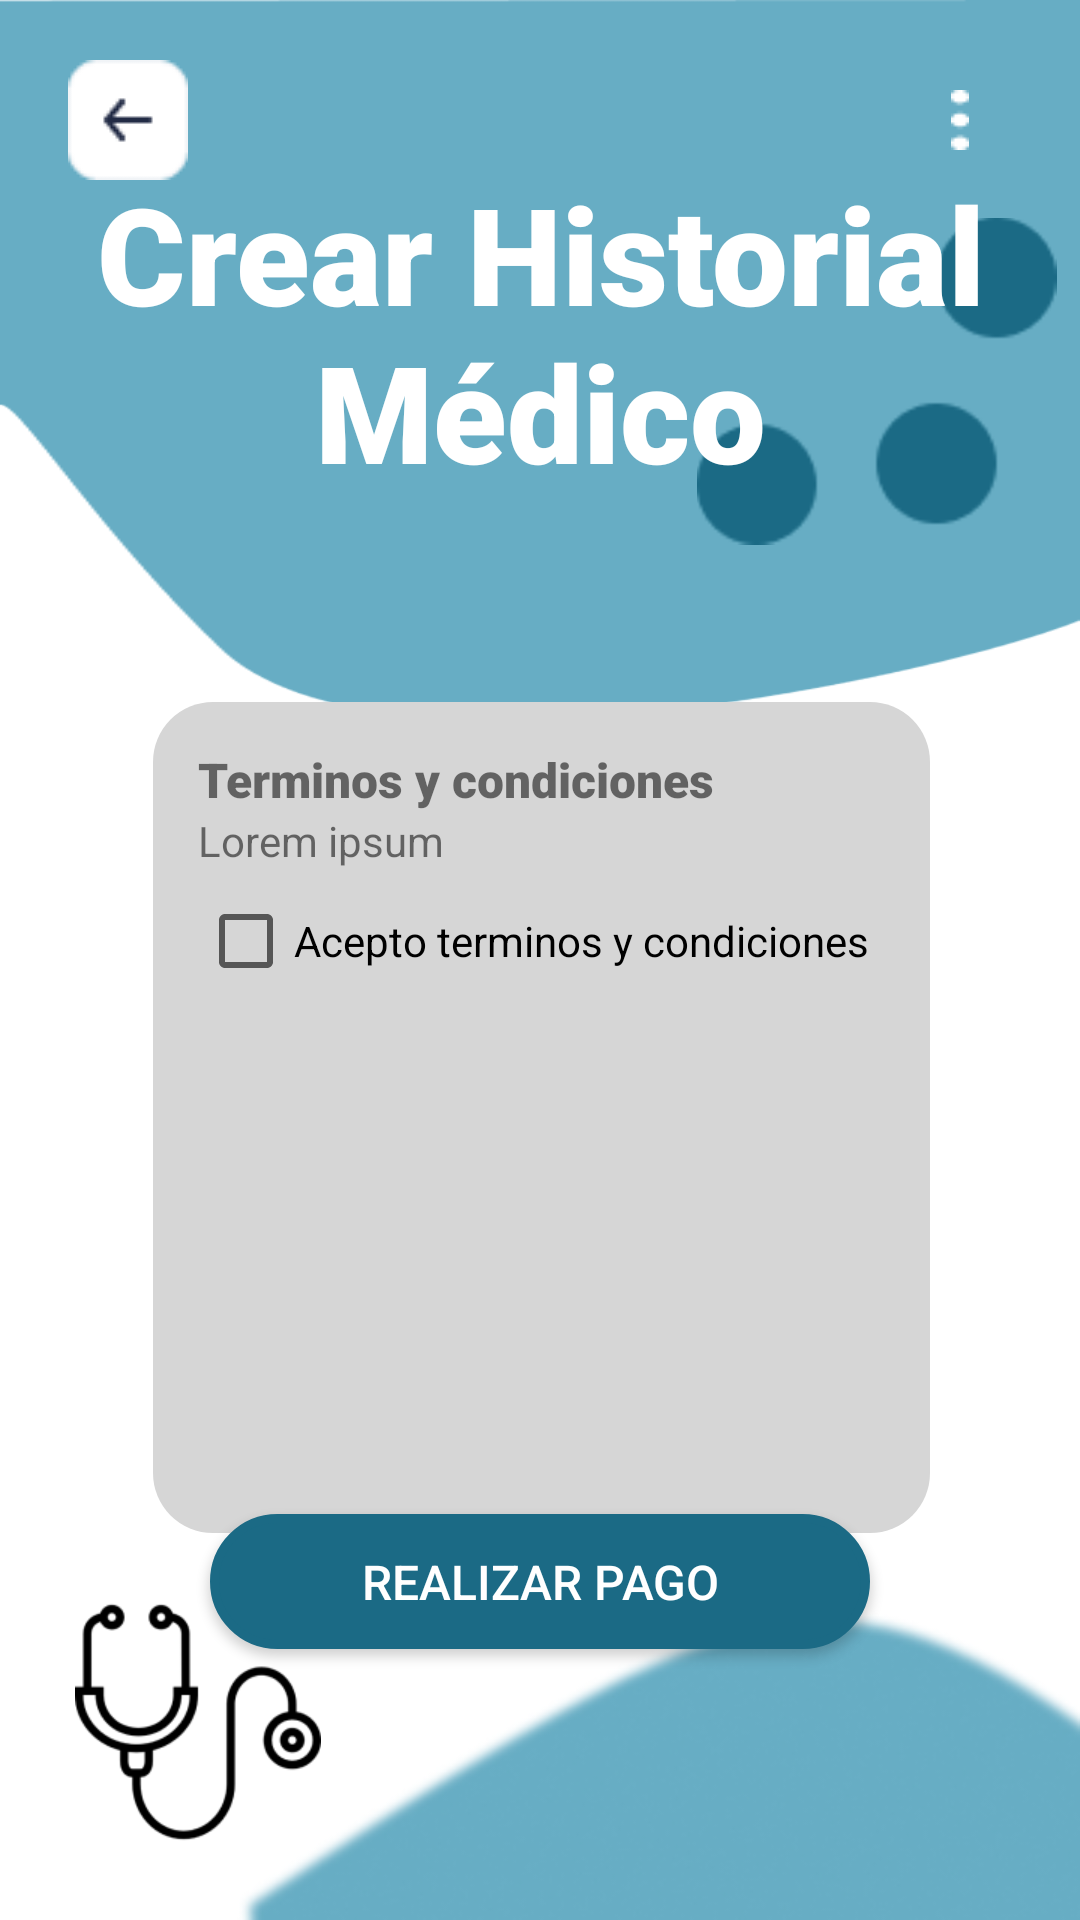

This screen was rendered from an Android layout file. Write that file and the resources it references.
<!-- AndroidManifest.xml: application theme Theme.ClinicApp -->
<!-- res/layout/activity_terms_conditions.xml -->
<?xml version="1.0" encoding="utf-8"?>
<androidx.constraintlayout.widget.ConstraintLayout xmlns:android="http://schemas.android.com/apk/res/android"
    xmlns:app="http://schemas.android.com/apk/res-auto"
    xmlns:tools="http://schemas.android.com/tools"
    android:layout_width="match_parent"
    android:layout_height="match_parent"
    tools:context=".TermsConditions">

    <ImageView
        android:id="@+id/imageView2"
        android:layout_width="wrap_content"
        android:layout_height="wrap_content"
        app:layout_constraintBottom_toBottomOf="parent"
        app:layout_constraintEnd_toEndOf="parent"
        app:layout_constraintHorizontal_bias="1.0"
        app:layout_constraintStart_toStartOf="parent"
        app:layout_constraintTop_toTopOf="parent"
        app:layout_constraintVertical_bias="1.0"
        app:srcCompat="@drawable/vector_historial_medico" />

    <Button
        android:id="@+id/btnRealizarPago"
        android:layout_width="220dp"
        android:layout_height="45dp"
        android:layout_marginLeft="60dp"
        android:layout_marginRight="60dp"
        android:background="@drawable/bordes_redondos"
        android:text="Realizar Pago"
        android:textSize="16dp"
        android:textColor="#FFFF"
        app:layout_constraintBottom_toBottomOf="parent"
        app:layout_constraintEnd_toEndOf="parent"
        app:layout_constraintHorizontal_bias="0.497"
        app:layout_constraintStart_toStartOf="parent"
        app:layout_constraintTop_toTopOf="parent"
        app:layout_constraintVertical_bias="0.848" />

    <ImageView
        android:id="@+id/estetoscopio2"
        android:layout_width="82dp"
        android:layout_height="82dp"
        android:layout_marginStart="25dp"
        android:layout_marginBottom="25dp"
        android:contentDescription="estetocopio"
        app:layout_constraintBottom_toBottomOf="parent"
        app:layout_constraintStart_toStartOf="parent"
        app:srcCompat="@drawable/estetoscopio" />

    <ImageView
        android:id="@+id/vectorTerms"
        android:layout_width="match_parent"
        android:layout_height="240dp"
        android:scaleType="fitXY"
        app:layout_constraintEnd_toEndOf="parent"
        app:layout_constraintHorizontal_bias="0.0"
        app:layout_constraintStart_toStartOf="parent"
        app:layout_constraintTop_toTopOf="parent"
        app:srcCompat="@drawable/vector_login" />

    <ImageButton
        android:id="@+id/btnBackTerms"
        android:layout_width="53dp"
        android:layout_height="48dp"
        android:layout_marginStart="16dp"
        android:layout_marginTop="16dp"
        android:backgroundTint="#00FFFFFF"
        app:layout_constraintStart_toStartOf="parent"
        app:layout_constraintTop_toTopOf="parent"
        app:srcCompat="@drawable/back"
        tools:ignore="SpeakableTextPresentCheck" />

    <ImageButton
        android:id="@+id/imgHelpTerms"
        android:layout_width="wrap_content"
        android:layout_height="wrap_content"
        android:layout_marginTop="16dp"
        android:layout_marginEnd="16dp"
        android:backgroundTint="#00FFFFFF"
        android:minWidth="48dp"
        android:minHeight="48dp"
        app:layout_constraintEnd_toEndOf="parent"
        app:layout_constraintTop_toTopOf="parent"
        app:srcCompat="@drawable/help" />

    <LinearLayout
        android:id="@+id/containerTerminos"
        android:layout_width="259dp"
        android:layout_height="277dp"
        android:layout_centerInParent="true"
        android:background="@drawable/rounded_corner"
        android:orientation="vertical"
        android:padding="15dp"
        app:layout_constraintBottom_toTopOf="@+id/btnRealizarPago"
        app:layout_constraintEnd_toEndOf="parent"
        app:layout_constraintHorizontal_bias="0.504"
        app:layout_constraintStart_toStartOf="parent"
        app:layout_constraintTop_toBottomOf="@+id/vectorTerms">

        <TextView
            android:id="@+id/Terminos"
            android:layout_width="266dp"
            android:layout_height="wrap_content"
            android:fontFamily="sans-serif-black"
            android:text="Terminos y condiciones"
            android:textSize="16sp">

        </TextView>

        <TextView
            android:id="@+id/Texto"
            android:layout_width="245dp"
            android:layout_height="wrap_content"
            android:text="Lorem ipsum"></TextView>

        <CheckBox
            android:id="@+id/checkBox"
            android:layout_width="wrap_content"
            android:layout_height="wrap_content"
            android:layout_centerHorizontal="true"
            android:text="Acepto terminos y condiciones" />

    </LinearLayout>

    <ImageView
        android:id="@+id/imgBallsHM"
        android:layout_width="wrap_content"
        android:layout_height="wrap_content"
        android:rotation="90"
        app:layout_constraintBottom_toBottomOf="parent"
        app:layout_constraintEnd_toEndOf="parent"
        app:layout_constraintHorizontal_bias="0.947"
        app:layout_constraintStart_toStartOf="parent"
        app:layout_constraintTop_toTopOf="parent"
        app:layout_constraintVertical_bias="0.129"
        app:srcCompat="@drawable/three_balls" />

    <TextView
        android:id="@+id/titleTerms"
        android:layout_width="match_parent"
        android:layout_height="wrap_content"
        android:fontFamily="sans-serif-black"
        android:gravity="center_horizontal"
        android:text="Crear Historial Médico"
        android:textColor="#FFFFFF"
        android:textSize="45sp"
        app:layout_constraintBottom_toBottomOf="parent"
        app:layout_constraintEnd_toEndOf="parent"
        app:layout_constraintHorizontal_bias="0.0"
        app:layout_constraintStart_toStartOf="parent"
        app:layout_constraintTop_toTopOf="parent"
        app:layout_constraintVertical_bias="0.103" />

</androidx.constraintlayout.widget.ConstraintLayout>
<!-- resources referenced by this layout -->
<resources>
  <!-- drawable back: png bitmap (drawable, 787 bytes) -->
  <!-- drawable bordes_redondos (drawable-v24) -->
  <?xml version="1.0" encoding="utf-8"?>
  <selector xmlns:android="http://schemas.android.com/apk/res/android" >
      <item >
          <shape android:shape="rectangle"  >
              <corners android:radius="50dip" />
              <stroke android:width="3dip" android:color="#1B6A85" />
              <solid android:color="#1B6A85" />
              
          </shape>
      </item>
  </selector>
  <!-- drawable estetoscopio: png bitmap (drawable, 5106 bytes) -->
  <!-- drawable help: png bitmap (drawable, 246 bytes) -->
  <!-- drawable rounded_corner (drawable) -->
  <?xml version="1.0" encoding="utf-8"?>
      <shape xmlns:android="http://schemas.android.com/apk/res/android" >
          <stroke
              android:width="0dp"
              android:color="#ff000000" />
  
          <solid android:color="#D6D6D6" />
  
          <padding
              android:left="1dp"
              android:right="1dp"
              android:bottom="1dp"
              android:top="1dp" />
  
          <corners android:radius="20dp" />
      </shape>
  <!-- drawable three_balls: png bitmap (drawable, 1790 bytes) -->
  <!-- drawable vector_historial_medico: png bitmap (drawable, 19096 bytes) -->
  <!-- drawable vector_login: png bitmap (drawable, 4579 bytes) -->
  <style name="Theme.ClinicApp" parent="Theme.MaterialComponents.DayNight.DarkActionBar">
          
          <item name="colorPrimary">@color/btnColor</item>
          <item name="colorPrimaryVariant">@color/purple_700</item>
          <item name="colorOnPrimary">@color/white</item>
          
          <item name="colorSecondary">@color/teal_200</item>
          <item name="colorSecondaryVariant">@color/teal_700</item>
          <item name="colorOnSecondary">@color/black</item>
          
          <item name="android:statusBarColor" tools:targetApi="l">?attr/colorPrimaryVariant</item>
          
      </style>
  <color name="btnColor">#1B6A85</color>
  <color name="purple_700">#FF3700B3</color>
  <color name="white">#FFFFFFFF</color>
  <color name="teal_200">#FF03DAC5</color>
  <color name="teal_700">#FF018786</color>
  <color name="black">#FF000000</color>
</resources>
